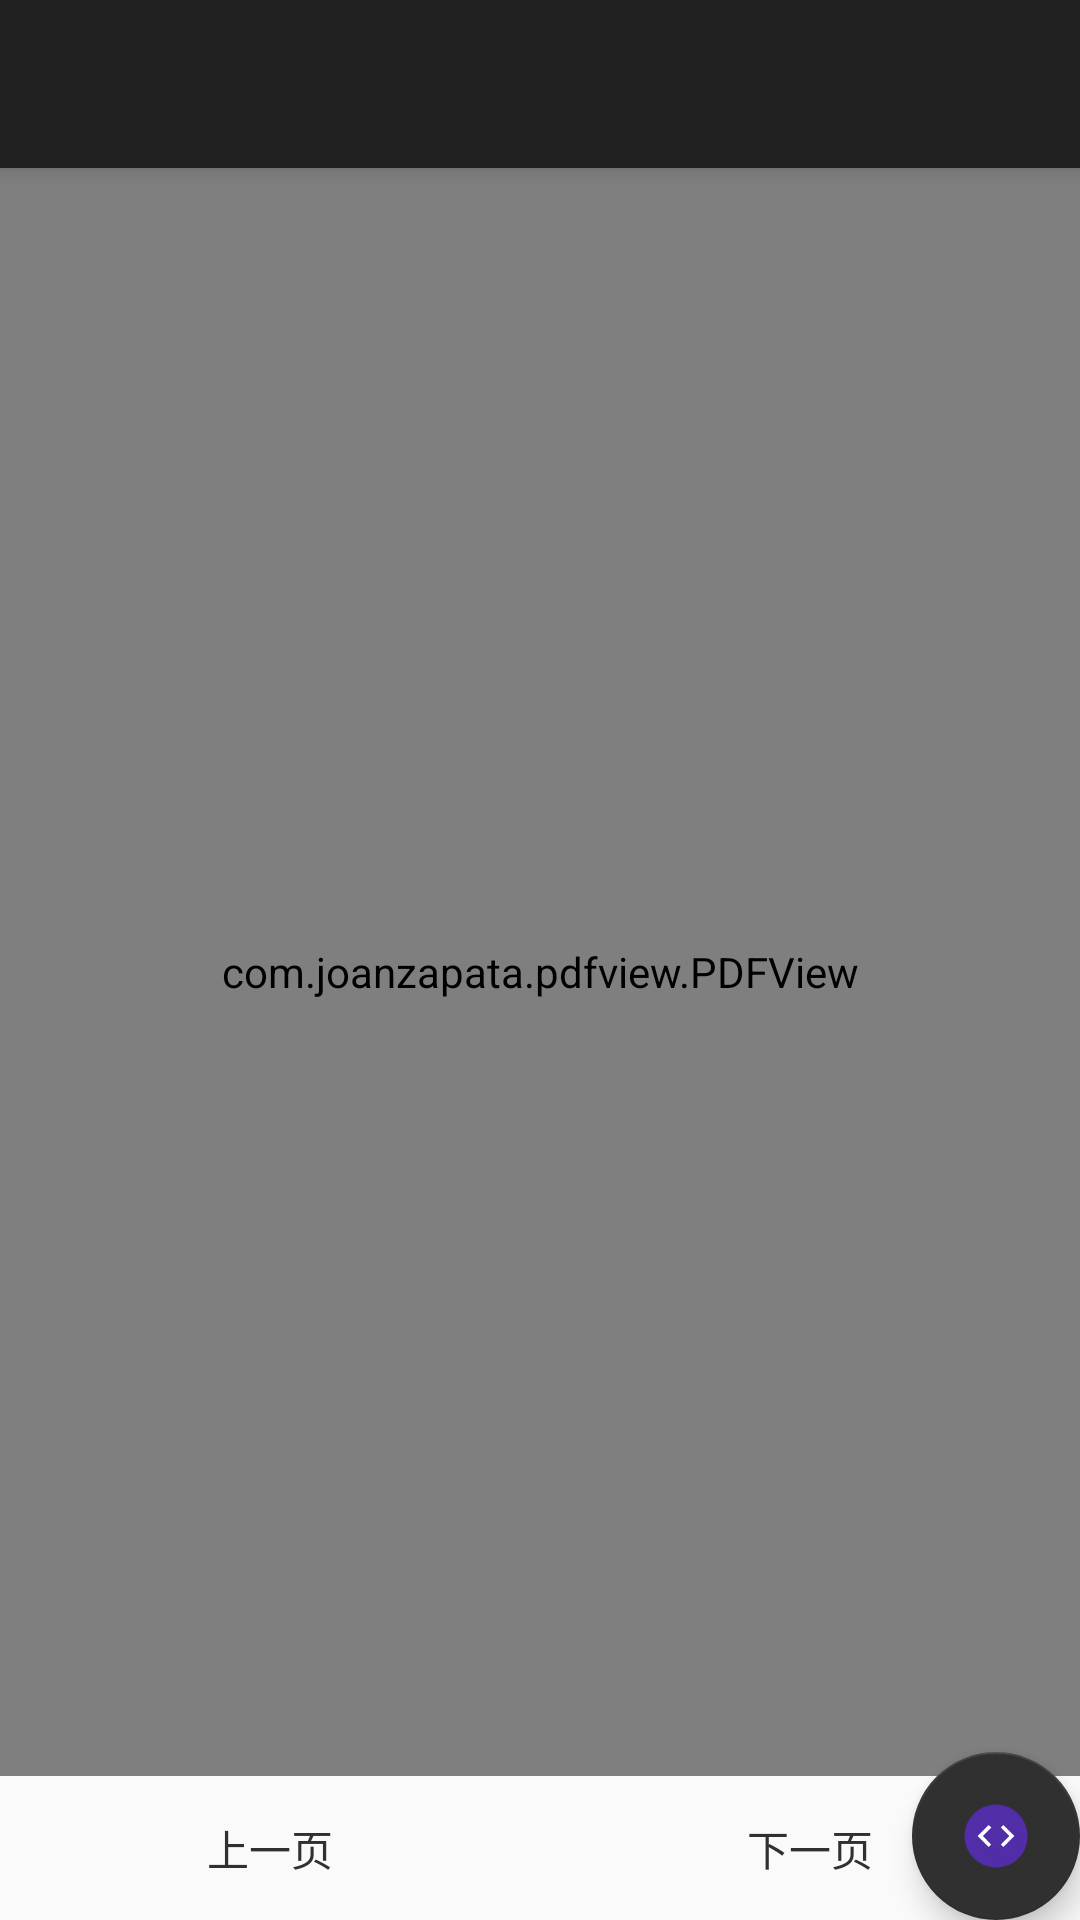

Android layout source for this screen:
<!-- AndroidManifest.xml: application theme AppTheme -->
<!-- res/layout/app_bar_main.xml -->
<?xml version="1.0" encoding="utf-8"?>
<android.support.design.widget.CoordinatorLayout xmlns:android="http://schemas.android.com/apk/res/android"
    xmlns:app="http://schemas.android.com/apk/res-auto"
    xmlns:tools="http://schemas.android.com/tools"
    android:layout_width="match_parent"
    android:layout_height="match_parent"
    android:fitsSystemWindows="true"
    tools:context="me.chunsheng.ebooks.MainActivity">

    <android.support.design.widget.AppBarLayout
        android:layout_width="match_parent"
        android:layout_height="wrap_content"
        android:theme="@style/AppTheme.AppBarOverlay">

        <android.support.v7.widget.Toolbar
            android:id="@+id/toolbar"
            android:layout_width="match_parent"
            android:layout_height="?attr/actionBarSize"
            android:background="?attr/colorPrimary"
            app:popupTheme="@style/AppTheme.PopupOverlay"
            app:titleTextAppearance="@style/Toolbar.TitleText" />

    </android.support.design.widget.AppBarLayout>

    <include layout="@layout/content_main" />

    <android.support.design.widget.FloatingActionButton
        android:id="@+id/fab"
        android:layout_width="wrap_content"
        android:layout_height="wrap_content"
        android:layout_gravity="bottom|end"
        app:srcCompat="@drawable/ic_menu_code" />

</android.support.design.widget.CoordinatorLayout>
<!-- res/layout/content_main.xml (included above) -->
<?xml version="1.0" encoding="utf-8"?>
<FrameLayout xmlns:android="http://schemas.android.com/apk/res/android"
    xmlns:app="http://schemas.android.com/apk/res-auto"
    xmlns:tools="http://schemas.android.com/tools"
    android:id="@+id/content_main"
    android:layout_width="match_parent"
    android:layout_height="match_parent"
    app:layout_behavior="@string/appbar_scrolling_view_behavior"
    tools:context="me.chunsheng.ebooks.MainActivity"
    tools:showIn="@layout/app_bar_main">

    <LinearLayout
        android:layout_width="match_parent"
        android:layout_height="match_parent"
        android:orientation="vertical">

        <com.joanzapata.pdfview.PDFView
            android:id="@+id/pdfView"
            android:layout_width="match_parent"
            android:layout_height="0dp"
            android:layout_weight="1"
            android:background="@android:color/white"
            android:scaleType="fitCenter" />

        <LinearLayout
            android:id="@+id/llButton"
            style="?android:attr/buttonBarStyle"
            android:layout_width="match_parent"
            android:layout_height="wrap_content"
            android:measureWithLargestChild="true"
            android:orientation="horizontal">

            <Button
                android:id="@+id/previous"
                style="?android:attr/buttonBarButtonStyle"
                android:layout_width="0dp"
                android:layout_height="wrap_content"
                android:layout_weight="1"
                android:text="@string/previous" />

            <Button
                android:id="@+id/next"
                style="?android:attr/buttonBarButtonStyle"
                android:layout_width="0dp"
                android:layout_height="wrap_content"
                android:layout_weight="1"
                android:text="@string/next" />
        </LinearLayout>

    </LinearLayout>

    <ProgressBar
        android:id="@+id/pdf_progress"
        android:layout_width="70dp"
        android:layout_height="70dp"
        android:layout_gravity="center" />

</FrameLayout>
<!-- resources referenced by this layout -->
<resources>
  <!-- drawable ic_menu_code (drawable) -->
  <?xml version="1.0" encoding="utf-8"?>
  <vector xmlns:android="http://schemas.android.com/apk/res/android"
      android:width="48dp"
      android:height="48dp"
      android:viewportHeight="48"
      android:viewportWidth="48">
  
      <path
          android:fillColor="@color/colorPurple"
          android:pathData="M3,24c0,-11.59798 9.40202,-21 21,-21c11.59798,0 21,9.40202 21,21c0,11.59798
  -9.40202,21 -21,21c-11.59798,0 -21,-9.40202 -21,-21z"
          android:strokeMiterLimit="10"
          android:strokeWidth="1" />
      <path
          android:fillColor="@color/colorPurple"
          android:pathData="M20.83009,18.36803l0,0l-1.75423,-1.75423l1.785,1.72345l0,0.00001l0.00001,-0.00001l8.83267,8.83267l3.16991,-3.16991l-5.66276,-5.66276l1.72345,-1.72345l14.74893,14.74893c-2.12491,5.67517
  -6.63517,10.18544 -12.31034,12.31035l-19.67306,-19.67306l7.3862,-7.3862z"
          android:strokeMiterLimit="10"
          android:strokeWidth="1" />
      <path
          android:fillColor="#ffffff"
          android:pathData="M19.07586,31.3862l-7.3862,-7.3862l7.3862,-7.3862l1.785,1.72345l-5.66276,5.66276l5.6012,5.66276z
  M32.86344,24l-5.66276,-5.66276l1.72345,-1.72345l7.3862,7.3862l-7.3862,7.3862l-1.72345,-1.72345z" />
  </vector>
  <string name="next">下一页</string>
  <string name="previous">上一页</string>
  <style name="AppTheme.AppBarOverlay" parent="ThemeOverlay.AppCompat.Dark.ActionBar" />
  <style name="AppTheme.PopupOverlay" parent="ThemeOverlay.AppCompat.Light" />
  <style name="Toolbar.TitleText" parent="TextAppearance.Widget.AppCompat.Toolbar.Title">
          <item name="android:textSize">15sp</item>
      </style>
  <style name="AppTheme" parent="Theme.AppCompat.Light.DarkActionBar">
          
          <item name="colorPrimary">@color/colorPrimary</item>
          <item name="colorPrimaryDark">@color/colorPrimaryDark</item>
          <item name="colorAccent">@color/colorAccent</item>
  
          <item name="android:windowIsTranslucent">true</item>
          <item name="android:windowNoTitle">true</item>
      </style>
  <color name="colorPurple">#512da8</color>
  <color name="colorPrimary">#212121</color>
  <color name="colorPrimaryDark">#000000</color>
  <color name="colorAccent">#303030</color>
</resources>
